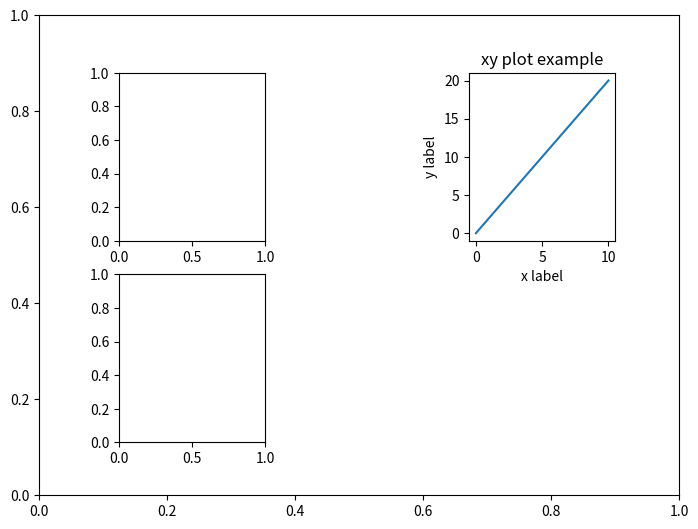
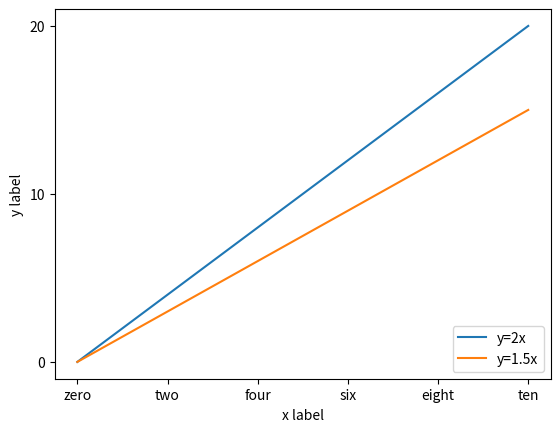
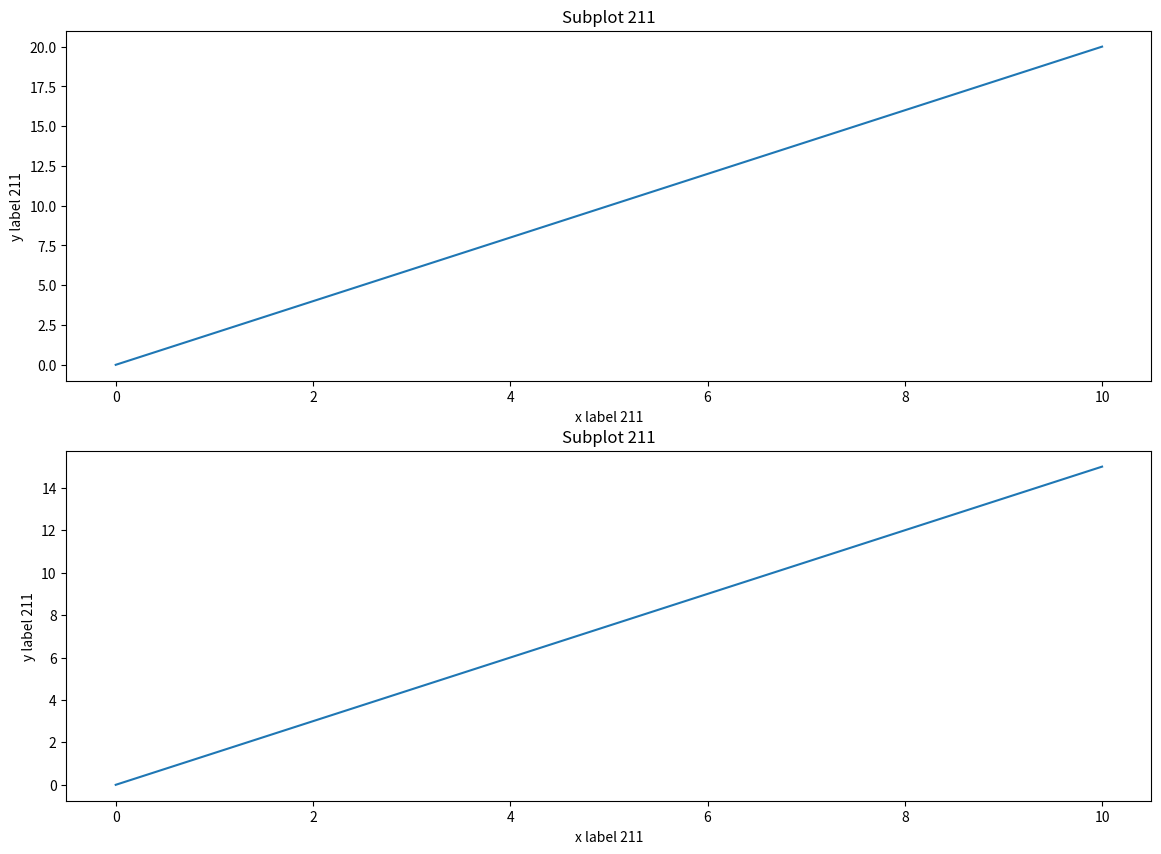

Source code (Python) for these figures, in order:
# IU - International University of Applied Science
# Exploratory Data Analysis and Visualization
# Course Code: DLBDSEDAV01

# Introduction to matplotlib

## Basics

# %% import modules
import matplotlib.pyplot as plt

# %% create an empty figure
fig = plt.figure()

# %% inspect the data type of the figure
type(fig)
# console output:
# matplotlib.figure.Figure

# %% add an axis to the figure
# coordinates of the lower left point, width and height
ax = fig.add_axes([0,0,1,1])

# %% add an axis to the figure
# grid of two rows and three columns
# position 1
ax1 = fig.add_subplot(231)

# %% add an axis to the figure
# grid of two rows and three columns
# position 4
ax2 = fig.add_subplot(234)

# %% add an axis to the figure
# grid of two rows and three columns
# position 3
ax3 = fig.add_subplot(233)

# %% create a simple line plot
from numpy import linspace
x = linspace(0,10)
y = 2*x
l1 = ax3.plot(x, y)

# %% add artists
ax3.set_title("xy plot example")
ax3.set_xlabel('x label')
ax3.set_ylabel('y label')

## Plot of two lines

# %% import modules
import matplotlib.pyplot as plt
import numpy as np

# create a figure
fig = plt.figure()

# generate sample data
x = np.linspace(0,10)
y1 = 2*x
y2 = 1.5*x

# add subplot to the figure
ax = fig.add_subplot(111)

# add the lines
ax.plot(x, y1)
ax.plot(x, y2)

# set artists
ax.set_xlabel("x label")
ax.set_ylabel("y label")
ax.set_xticks([0, 2, 4, 6, 8, 10])
ax.set_xticklabels(['zero', 'two', 'four', \
    'six', 'eight', 'ten'])
ax.set_yticks([0, 10, 20])

# add legend and show the plot
ax.legend(labels = ('y=2x', 'y=1.5x'), loc = 'lower right')
plt.show()

# %% two lines in seperate subplots

# create a figure
plt.figure(figsize=(14,10))

# two subplots in two rows and one column
# first position
plt.subplot(211)
plt.plot(x ,y1)
plt.title('Subplot 211')
plt.xlabel('x label 211')
plt.ylabel('y label 211')

# second position
plt.subplot(212)
plt.plot(x, y2)
plt.title('Subplot 211')
plt.xlabel('x label 211')
plt.ylabel('y label 211')

# show the plot
plt.show()

# %%
